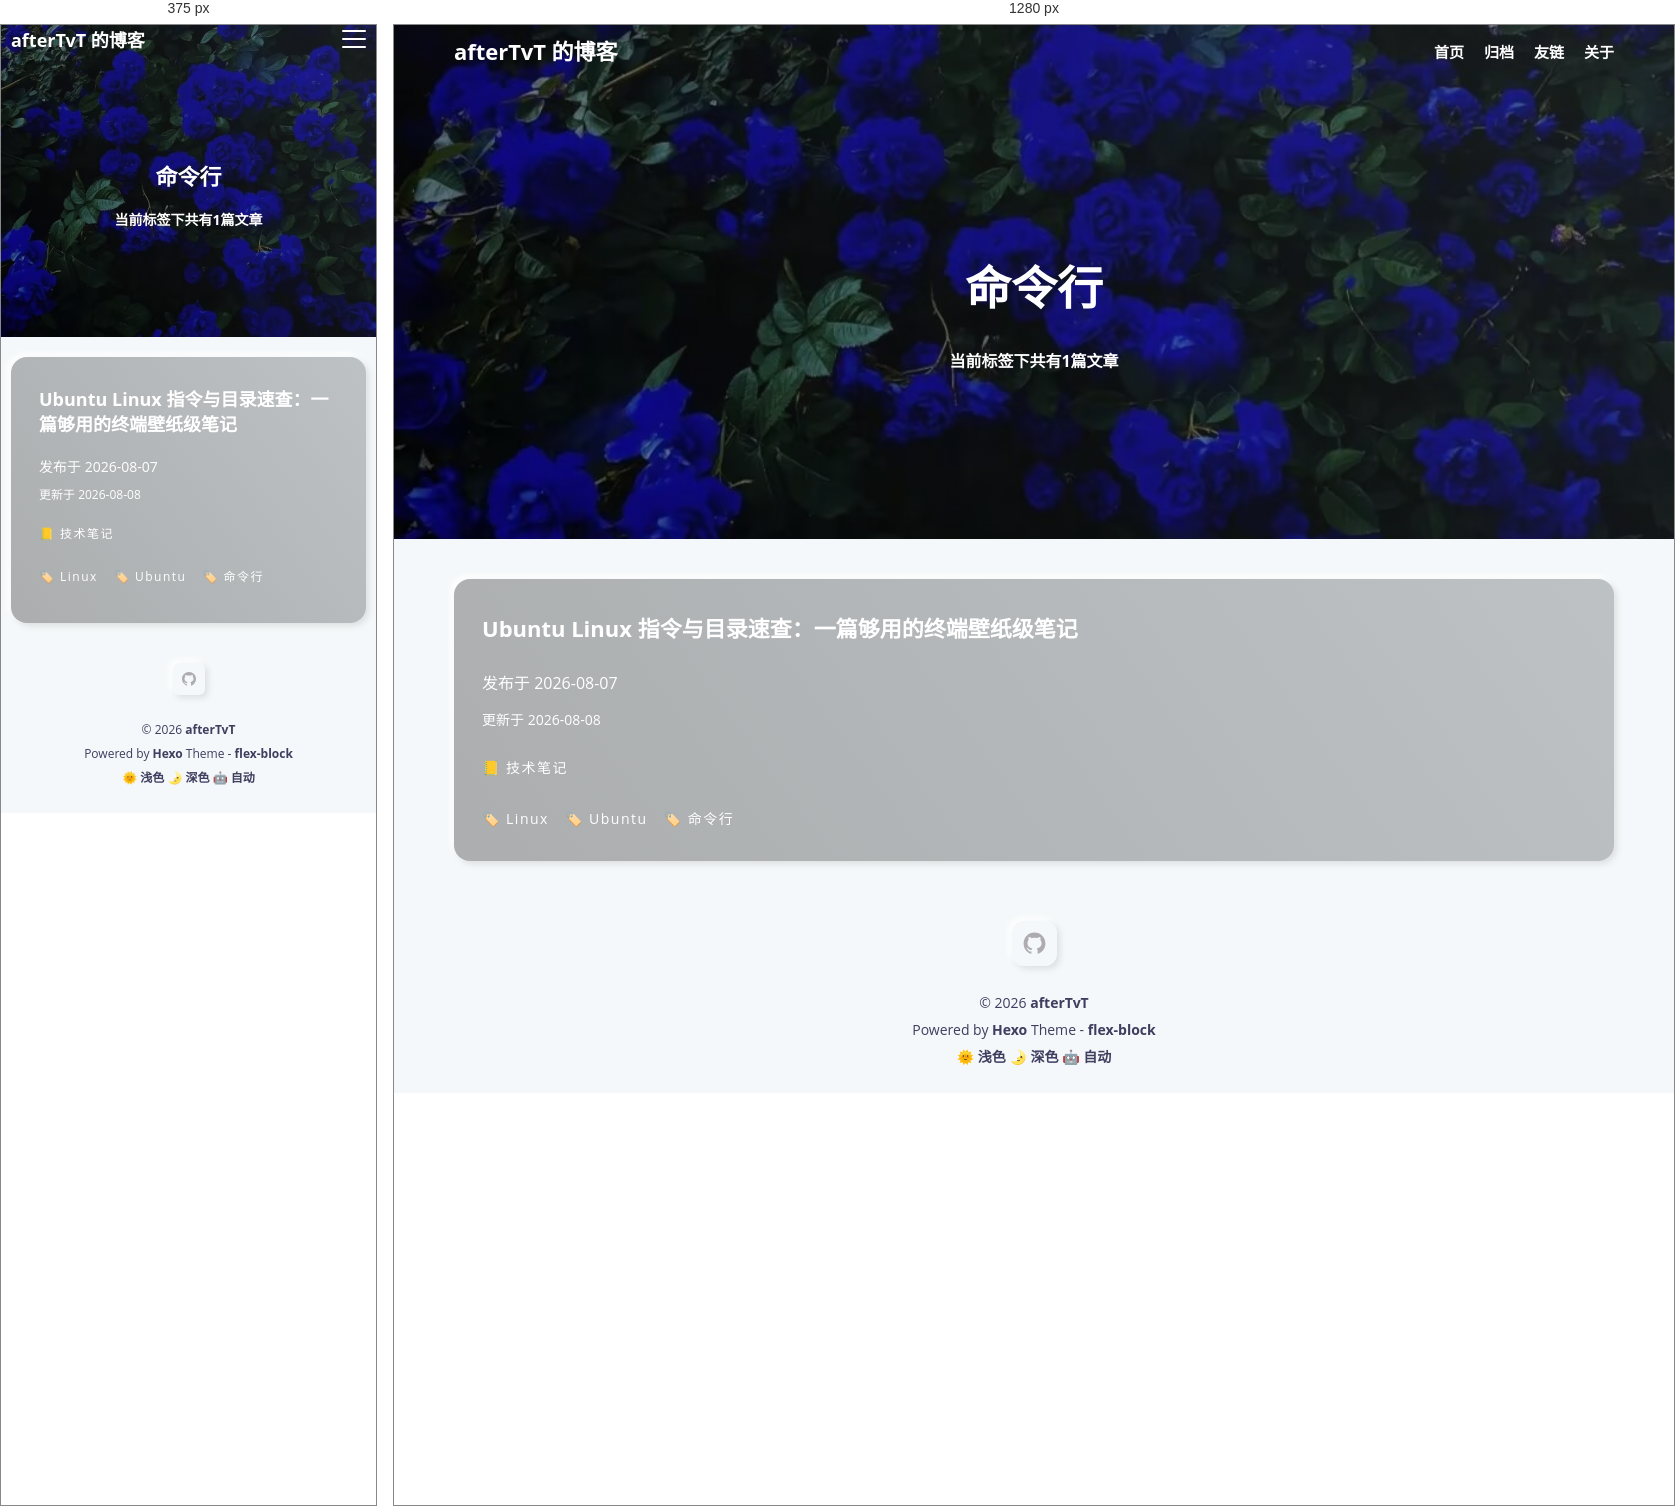
Rendered at 375 px and 1280 px, left to right.

<!-- file: index.html -->
<!DOCTYPE html>
<html lang="zh-CN">
<head><!-- hexo injector head_begin start --><script>if (!window.localStorage.getItem("theme")) { document.documentElement.classList.add("theme-light"); }</script><!-- hexo injector head_begin end -->
  <meta charset="UTF-8">
  <meta name="viewport" content="width=device-width, initial-scale=1.0">
  <meta http-equiv="X-UA-Compatible" content="ie=edge">
  <meta name="theme-color" content="#3367D6"/>
  <link rel="apple-touch-icon" href="/icons-192.png">
  <link rel="manifest" href="/manifest.json">
  
  <meta name="generator" content="Hexo 8.1.2">

  
    <meta name="description" content="记录学习、技术与生活">
  

  

  
    <meta name="author" content="afterTvT">
  

  

  

  <title>标签: 命令行 | afterTvT 的博客</title>

  

  
    <link rel="shortcut icon" href="/images/site-logo.jpg">
  

  

  

  

  
<link rel="stylesheet" href="/css/style.css">

</head>
<body>
  <div class="root-container">
    
<!-- header container -->
<header class="header-container">
  
    <div class="post-image" style="background-image: url(/images/flexblock-anime-banner.jpg)"></div>
  

  <!-- navbar -->
<nav class="navbar">
  <div class="navbar-content">
    <!-- logo -->
    <div class="navbar-logo">
      <a href="/">
        
          afterTvT 的博客
        
      </a>
    </div>
    <!-- link -->
    <div class="navbar-link">
      <div class="navbar-btn">
        <div></div>
        <div></div>
        <div></div>
      </div>
      <ul class="navbar-list">
        
          <li class="navbar-list-item"><a href="/">首页</a></li>
        
          <li class="navbar-list-item"><a href="/archives">归档</a></li>
        
          <li class="navbar-list-item"><a href="/links">友链</a></li>
        
          <li class="navbar-list-item"><a href="/about">关于</a></li>
        
      </ul>
    </div>
  </div>
</nav>

  
  

  
  

  
  

  
  
    
    <div class="header-content">
      <div class="post-text layout-block layout-padding">
        <h1 class="title-wrap">命令行</h1>
        <h2 class="title-sub-wrap">当前标签下共有1篇文章</h2>
      </div>
    </div>
  

  
  

  
  
  
</header>


    <!-- 标签归档 -->
<!-- post list container -->
<div class="body-container">
  <div class="content-container layout-block article-list">
    
      <div class="article-item layout-padding">
        <article class="card-container article-card content-padding--large soft-size--large soft-style--box">
          
            <div class="card-cover" background-image-lazy data-img="/images/ubuntu-shark-wallpaper.jpg"></div>
          

          <div class="card-text">
            
              <a href="/2026/08/07/ubuntu-linux-quick-reference/" itemprop="url">
                <h2 class="card-text--title">Ubuntu Linux 指令与目录速查：一篇够用的终端壁纸级笔记</h2>
              </a>
            
            <div class="card-text--row">
              <span>发布于</span>
              <time  class="article-date" datetime="2026-08-07T04:00:00.000Z" itemprop="datePublished">2026-08-07</time>
            </div>
            
              <div class="last-time">
                <span>更新于</span>
                <time  class="article-updated" datetime="2026-08-08T15:26:28.935Z" itemprop="dateUpdated">2026-08-08</time>
              </div>
            
            <ul class="wrap-list dark">
  
    <li><a href="/categories/%E6%8A%80%E6%9C%AF%E7%AC%94%E8%AE%B0/">📒 技术笔记</a></li>
    
</ul>
            <ul class="wrap-list dark">
  
    <li><a href="/tags/Linux/">🏷️ Linux</a></li>
  
    <li><a href="/tags/Ubuntu/">🏷️ Ubuntu</a></li>
  
    <li><a href="/tags/%E5%91%BD%E4%BB%A4%E8%A1%8C/">🏷️ 命令行</a></li>
  
</ul>
          </div>
        </article>
      </div>
    
  </div>
</div>

<!-- page container -->


    <!-- footer container -->
<footer id="footer" class="footer">
  <div class="footer-container">
    
    <div class="social-icons">
      
        
      
        
      
        
      
        
          <a href="https://github.com/afterTvT" class="soft-size--primary soft-style--box" target="_blank" rel="noopener noreferrer">
            <svg class="icon icon-github" viewBox="0 0 1024 1024" version="1.1" xmlns="http://www.w3.org/2000/svg">
  <path d="M64.6 512c0 195.6 125.4 361.9 300.1 422.9 23.5 5.9 19.9-10.8 19.9-22.2v-77.6c-135.8 15.9-141.3-74-150.5-89-18.5-31.5-61.9-39.5-49-54.5 31-15.9 62.5 4 98.9 58 26.4 39.1 77.9 32.5 104.1 26 5.7-23.5 17.9-44.5 34.7-60.9-140.7-25.2-199.4-111.1-199.4-213.3 0-49.5 16.4-95.1 48.4-131.8-20.4-60.6 1.9-112.4 4.9-120.1 58.2-5.2 118.5 41.6 123.3 45.3 33.1-8.9 70.8-13.7 112.9-13.7 42.4 0 80.3 4.9 113.5 13.9 11.3-8.6 67.3-48.8 121.4-43.9 2.9 7.7 24.7 58.3 5.5 118.1 32.5 36.8 49 82.8 49 132.4 0 102.3-59 188.3-200.2 213.2 23.5 23.3 38.1 55.5 38.1 91.1v112.7c0.8 9 0 17.9 15.1 17.9C832.7 877 960.4 709.4 960.4 512.1c0-247.5-200.6-447.9-447.9-447.9C265 64.1 64.6 264.5 64.6 512z"></path>
</svg>
          </a>
        
      
        
      
    </div>
     
    <p>&copy; 2026 <a href="/" target="_blank">afterTvT</a></p>

    

    <p>Powered by <a href="https://hexo.io" target="_blank" rel="noopener noreferrer">Hexo</a> Theme - <a href="https://github.com/miiiku/flex-block" target="_blank" rel="noopener noreferrer author">flex-block</a></p>

    <p>
      <a href="javascript:;" id="theme-light">🌞 浅色</a>
      <a href="javascript:;" id="theme-dark">🌛 深色</a>
      <a href="javascript:;" id="theme-auto">🤖️ 自动</a>
    </p>
  </div>
</footer>
  </div>

  <div class="back-to-top-fixed soft-size--round soft-style--box">
    <svg class="icon icon-back-to-top" viewBox="0 0 1024 1024" version="1.1" xmlns="http://www.w3.org/2000/svg">
      <path d="M725.333333 426.666667c-12.8 0-21.333333-4.266667-29.866667-12.8l-213.333333-213.333333c-17.066667-17.066667-17.066667-42.666667 0-59.733333s42.666667-17.066667 59.733333 0l213.333333 213.333333c17.066667 17.066667 17.066667 42.666667 0 59.733333C746.666667 422.4 738.133333 426.666667 725.333333 426.666667z"></path>
      <path d="M298.666667 426.666667c-12.8 0-21.333333-4.266667-29.866667-12.8-17.066667-17.066667-17.066667-42.666667 0-59.733333l213.333333-213.333333c17.066667-17.066667 42.666667-17.066667 59.733333 0s17.066667 42.666667 0 59.733333l-213.333333 213.333333C320 422.4 311.466667 426.666667 298.666667 426.666667z"></path>
      <path d="M512 896c-25.6 0-42.666667-17.066667-42.666667-42.666667L469.333333 170.666667c0-25.6 17.066667-42.666667 42.666667-42.666667s42.666667 17.066667 42.666667 42.666667l0 682.666667C554.666667 878.933333 537.6 896 512 896z"></path>
    </svg>
  </div>

  
  












  


  


  




<script src="/js/script.js"></script>


  
  <!-- 尾部用户自定义相关内容 -->
</body>
</html>


/* @media block from style.css */
@media screen and (min-width: 768px) {
  :root {
    --layout-max-width: 1200px;
    --layout-padding: 20px;
    --content-large-padding: 40px 38px 46px;
    --content-small-padding: 20px 19px 23px;
    --font-large-size: 46px;
    --font-stress-size: 22px;
    --font-common-size: 16px;
    --font-base-size: 14px;
    --font-base-lh: 1.8;
    --banner-height: 460px;
    --content-large-padding: 30px 28px 26px;
    --content-primary-padding: 23px;
    --soft-large-radius: 16px;
    --soft-primary-radius: 12px;
    --soft-small-radius: 6px;
  }
}

/* @media block from style.css */
@media screen and (max-width: 767px) {
  :root {
    --layout-max-width: 100%;
    --layout-padding: 10px;
    --content-large-padding: 30px 28px 34px;
    --content-small-padding: 14px 12px 16px;
    --font-large-size: 22px;
    --font-stress-size: 18px;
    --font-common-size: 14px;
    --font-base-size: 12px;
    --font-base-lh: 1.4;
    --banner-height: 280px;
    --content-large-padding: 30px 28px 34px;
    --content-primary-padding: 16px;
    --soft-large-radius: 16px;
    --soft-primary-radius: 6px;
    --soft-small-radius: 4px;
  }
}

/* @media block from style.css */
@media screen and (min-width: 768px) {
  .navbar {
    height: 54px;
  }
  .navbar-list {
    display: flex;
    justify-content: flex-end;
    gap: 20px;
  }
  .navbar-btn {
    display: none;
  }
}

/* @media block from style.css */
@media screen and (max-width: 767px) {
  .navbar {
    height: 32px;
  }
  .navbar-btn {
    display: inline-block;
  }
  .navbar-list {
    display: none;
    position: fixed;
    flex-direction: column;
    align-items: center;
    justify-content: center;
    gap: 20px;
    top: 0;
    left: 0;
    width: 100vw;
    height: 100vh;
    padding: 20px 0;
    background-color: #f7f7f7;
    z-index: 999;
  }
  .navbar-list-item a {
    color: #161b3d;
  }
}

/* @media block from style.css */
@media screen and (min-width: 768px) {
  .social-icons a {
    width: 45px;
    height: 45px;
    padding: 10px;
  }
}

/* @media block from style.css */
@media screen and (max-width: 767px) {
  .social-icons a {
    width: 32px;
    height: 32px;
    padding: 8px;
  }
}

/* @media block from style.css */
@media screen and (min-width: 768px) {
  .content-container.post-container .article-info .page-link-container .link-item {
    max-width: 100%;
    min-width: 33.333%;
    flex: 1 0 auto;
  }
}

/* @media block from style.css */
@media screen and (max-width: 767px) {
  .content-container.post-container .article-info .page-link-container .link-item {
    max-width: 100%;
    flex: 1 1 50%;
  }
}

/* @media block from style.css */
@media screen and (min-width: 768px) {
  .content-container.post-container .article-info {
    flex: 0 1 calc(100% - 360px);
    min-width: calc(100% - 360px);
  }
  .content-container.post-container .widget-info {
    display: flex;
  }
}

/* @media block from style.css */
@media screen and (max-width: 767px) {
  .content-container.post-container .article-info {
    flex: 1 1 100%;
    width: 100%;
  }
  .content-container.post-container .widget-info {
    display: none;
  }
}

/* @media block from style.css */
@media screen and (max-width: 767px) {
  .ubuntu-reference-site {
    background-attachment: scroll;
  }
  .ubuntu-reference-post .article-entry {
    padding-left: 20px;
    padding-right: 20px;
  }
  .ubuntu-reference-post .article-entry table {
    font-size: 12px;
  }
}